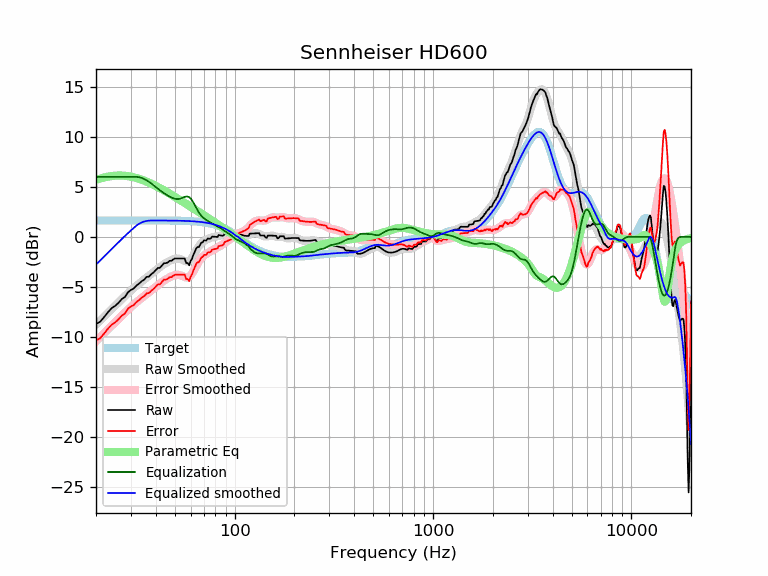

Data behind this chart, as committed beside it:
frequency, raw, error, smoothed, error_smoothed, equalization, parametric_eq, equalized_raw, equalized_smoothed, target
20, -8.68, -10.33, -8.76, -10.41, 6.00, 5.69, -2.68, -2.76, 1.65
21, -8.46, -10.11, -8.34, -9.99, 6.00, 5.82, -2.46, -2.34, 1.65
22, -7.99, -9.64, -7.94, -9.59, 6.00, 5.93, -1.99, -1.94, 1.65
23, -7.51, -9.15, -7.56, -9.21, 6.00, 6.02, -1.51, -1.56, 1.65
24, -7.10, -8.75, -7.20, -8.84, 6.00, 6.08, -1.10, -1.20, 1.65
25, -6.88, -8.52, -6.85, -8.49, 6.00, 6.11, -0.88, -0.85, 1.65
26, -6.56, -8.21, -6.51, -8.16, 6.00, 6.13, -0.56, -0.51, 1.65
27, -6.20, -7.84, -6.20, -7.84, 6.00, 6.12, -0.20, -0.20, 1.65
28, -5.98, -7.63, -5.90, -7.54, 6.00, 6.10, 0.02, 0.10, 1.65
29, -5.52, -7.16, -5.61, -7.26, 6.00, 6.06, 0.48, 0.39, 1.65
30, -5.29, -6.94, -5.35, -6.99, 6.00, 6.01, 0.71, 0.65, 1.65
31, -5.14, -6.79, -5.10, -6.74, 6.00, 5.95, 0.86, 0.90, 1.65
32, -4.85, -6.50, -4.86, -6.51, 6.00, 5.88, 1.15, 1.14, 1.65
33, -4.65, -6.30, -4.64, -6.29, 5.96, 5.80, 1.31, 1.32, 1.65
34, -4.41, -6.06, -4.44, -6.08, 5.89, 5.71, 1.48, 1.45, 1.65
35, -4.26, -5.91, -4.24, -5.89, 5.78, 5.62, 1.52, 1.54, 1.65
36, -3.99, -5.63, -4.05, -5.70, 5.65, 5.52, 1.66, 1.60, 1.65
37, -3.96, -5.60, -3.87, -5.51, 5.50, 5.42, 1.54, 1.63, 1.64
38, -3.72, -5.36, -3.69, -5.33, 5.33, 5.31, 1.61, 1.64, 1.64
39, -3.54, -5.19, -3.51, -5.15, 5.15, 5.20, 1.61, 1.64, 1.64
40, -3.32, -4.96, -3.33, -4.98, 4.98, 5.09, 1.66, 1.64, 1.64
41, -3.09, -4.73, -3.17, -4.81, 4.81, 4.98, 1.72, 1.64, 1.64
42, -3.09, -4.73, -3.01, -4.65, 4.65, 4.87, 1.56, 1.64, 1.64
43, -2.85, -4.49, -2.86, -4.50, 4.50, 4.76, 1.65, 1.64, 1.64
44, -2.62, -4.26, -2.73, -4.37, 4.37, 4.65, 1.75, 1.64, 1.64
45, -2.62, -4.25, -2.60, -4.24, 4.24, 4.54, 1.63, 1.64, 1.64
46, -2.55, -4.19, -2.49, -4.13, 4.13, 4.43, 1.58, 1.64, 1.64
47, -2.38, -4.02, -2.39, -4.03, 4.03, 4.32, 1.65, 1.63, 1.63
48, -2.38, -4.01, -2.31, -3.94, 3.94, 4.21, 1.56, 1.63, 1.63
49, -2.25, -3.88, -2.24, -3.87, 3.87, 4.10, 1.62, 1.63, 1.63
50, -2.15, -3.78, -2.19, -3.81, 3.81, 4.00, 1.66, 1.63, 1.63
51, -2.15, -3.77, -2.16, -3.78, 3.78, 3.89, 1.63, 1.62, 1.62
52, -2.15, -3.77, -2.16, -3.78, 3.78, 3.79, 1.63, 1.62, 1.62
53, -2.15, -3.77, -2.20, -3.81, 3.81, 3.69, 1.66, 1.62, 1.62
54, -2.15, -3.76, -2.26, -3.87, 3.87, 3.59, 1.72, 1.61, 1.61
55, -2.15, -3.76, -2.33, -3.94, 3.94, 3.49, 1.78, 1.61, 1.61
56, -2.15, -3.76, -2.40, -4.00, 4.00, 3.39, 1.84, 1.60, 1.60
57, -2.61, -4.21, -2.44, -4.04, 4.04, 3.30, 1.43, 1.60, 1.60
58, -2.61, -4.20, -2.44, -4.03, 4.03, 3.20, 1.42, 1.59, 1.59
59, -2.84, -4.42, -2.38, -3.96, 3.96, 3.11, 1.13, 1.58, 1.58
60, -2.39, -3.97, -2.26, -3.83, 3.83, 3.02, 1.44, 1.58, 1.58
61, -2.16, -3.72, -2.08, -3.65, 3.65, 2.93, 1.49, 1.57, 1.57
62, -1.75, -3.31, -1.86, -3.41, 3.41, 2.84, 1.66, 1.56, 1.56
63, -1.47, -3.02, -1.61, -3.16, 3.16, 2.75, 1.69, 1.55, 1.55
64, -1.14, -2.68, -1.36, -2.90, 2.90, 2.66, 1.76, 1.54, 1.54
65, -1.01, -2.54, -1.13, -2.65, 2.65, 2.58, 1.64, 1.53, 1.53
66, -1.01, -2.52, -0.92, -2.44, 2.44, 2.49, 1.43, 1.51, 1.51
67, -0.78, -2.28, -0.75, -2.25, 2.25, 2.41, 1.47, 1.50, 1.50
68, -0.55, -2.04, -0.61, -2.10, 2.10, 2.33, 1.54, 1.49, 1.49
69, -0.53, -2.01, -0.50, -1.97, 1.97, 2.25, 1.44, 1.47, 1.47
70, -0.34, -1.80, -0.41, -1.86, 1.86, 2.17, 1.52, 1.45, 1.45
71, -0.36, -1.79, -0.34, -1.77, 1.77, 2.09, 1.42, 1.44, 1.44
72, -0.37, -1.78, -0.27, -1.69, 1.69, 2.01, 1.33, 1.42, 1.42
73, -0.16, -1.55, -0.22, -1.61, 1.61, 1.93, 1.45, 1.40, 1.40
74, -0.17, -1.55, -0.17, -1.54, 1.54, 1.86, 1.37, 1.37, 1.37
75, -0.18, -1.53, -0.12, -1.47, 1.47, 1.78, 1.29, 1.35, 1.35
76, -0.13, -1.45, -0.08, -1.41, 1.41, 1.71, 1.28, 1.32, 1.32
77, 0.03, -1.26, -0.05, -1.34, 1.34, 1.63, 1.38, 1.30, 1.30
78, 0.03, -1.24, -0.02, -1.28, 1.28, 1.56, 1.31, 1.27, 1.27
79, 0.02, -1.21, 0.01, -1.23, 1.23, 1.49, 1.25, 1.24, 1.24
... 553 more rows
